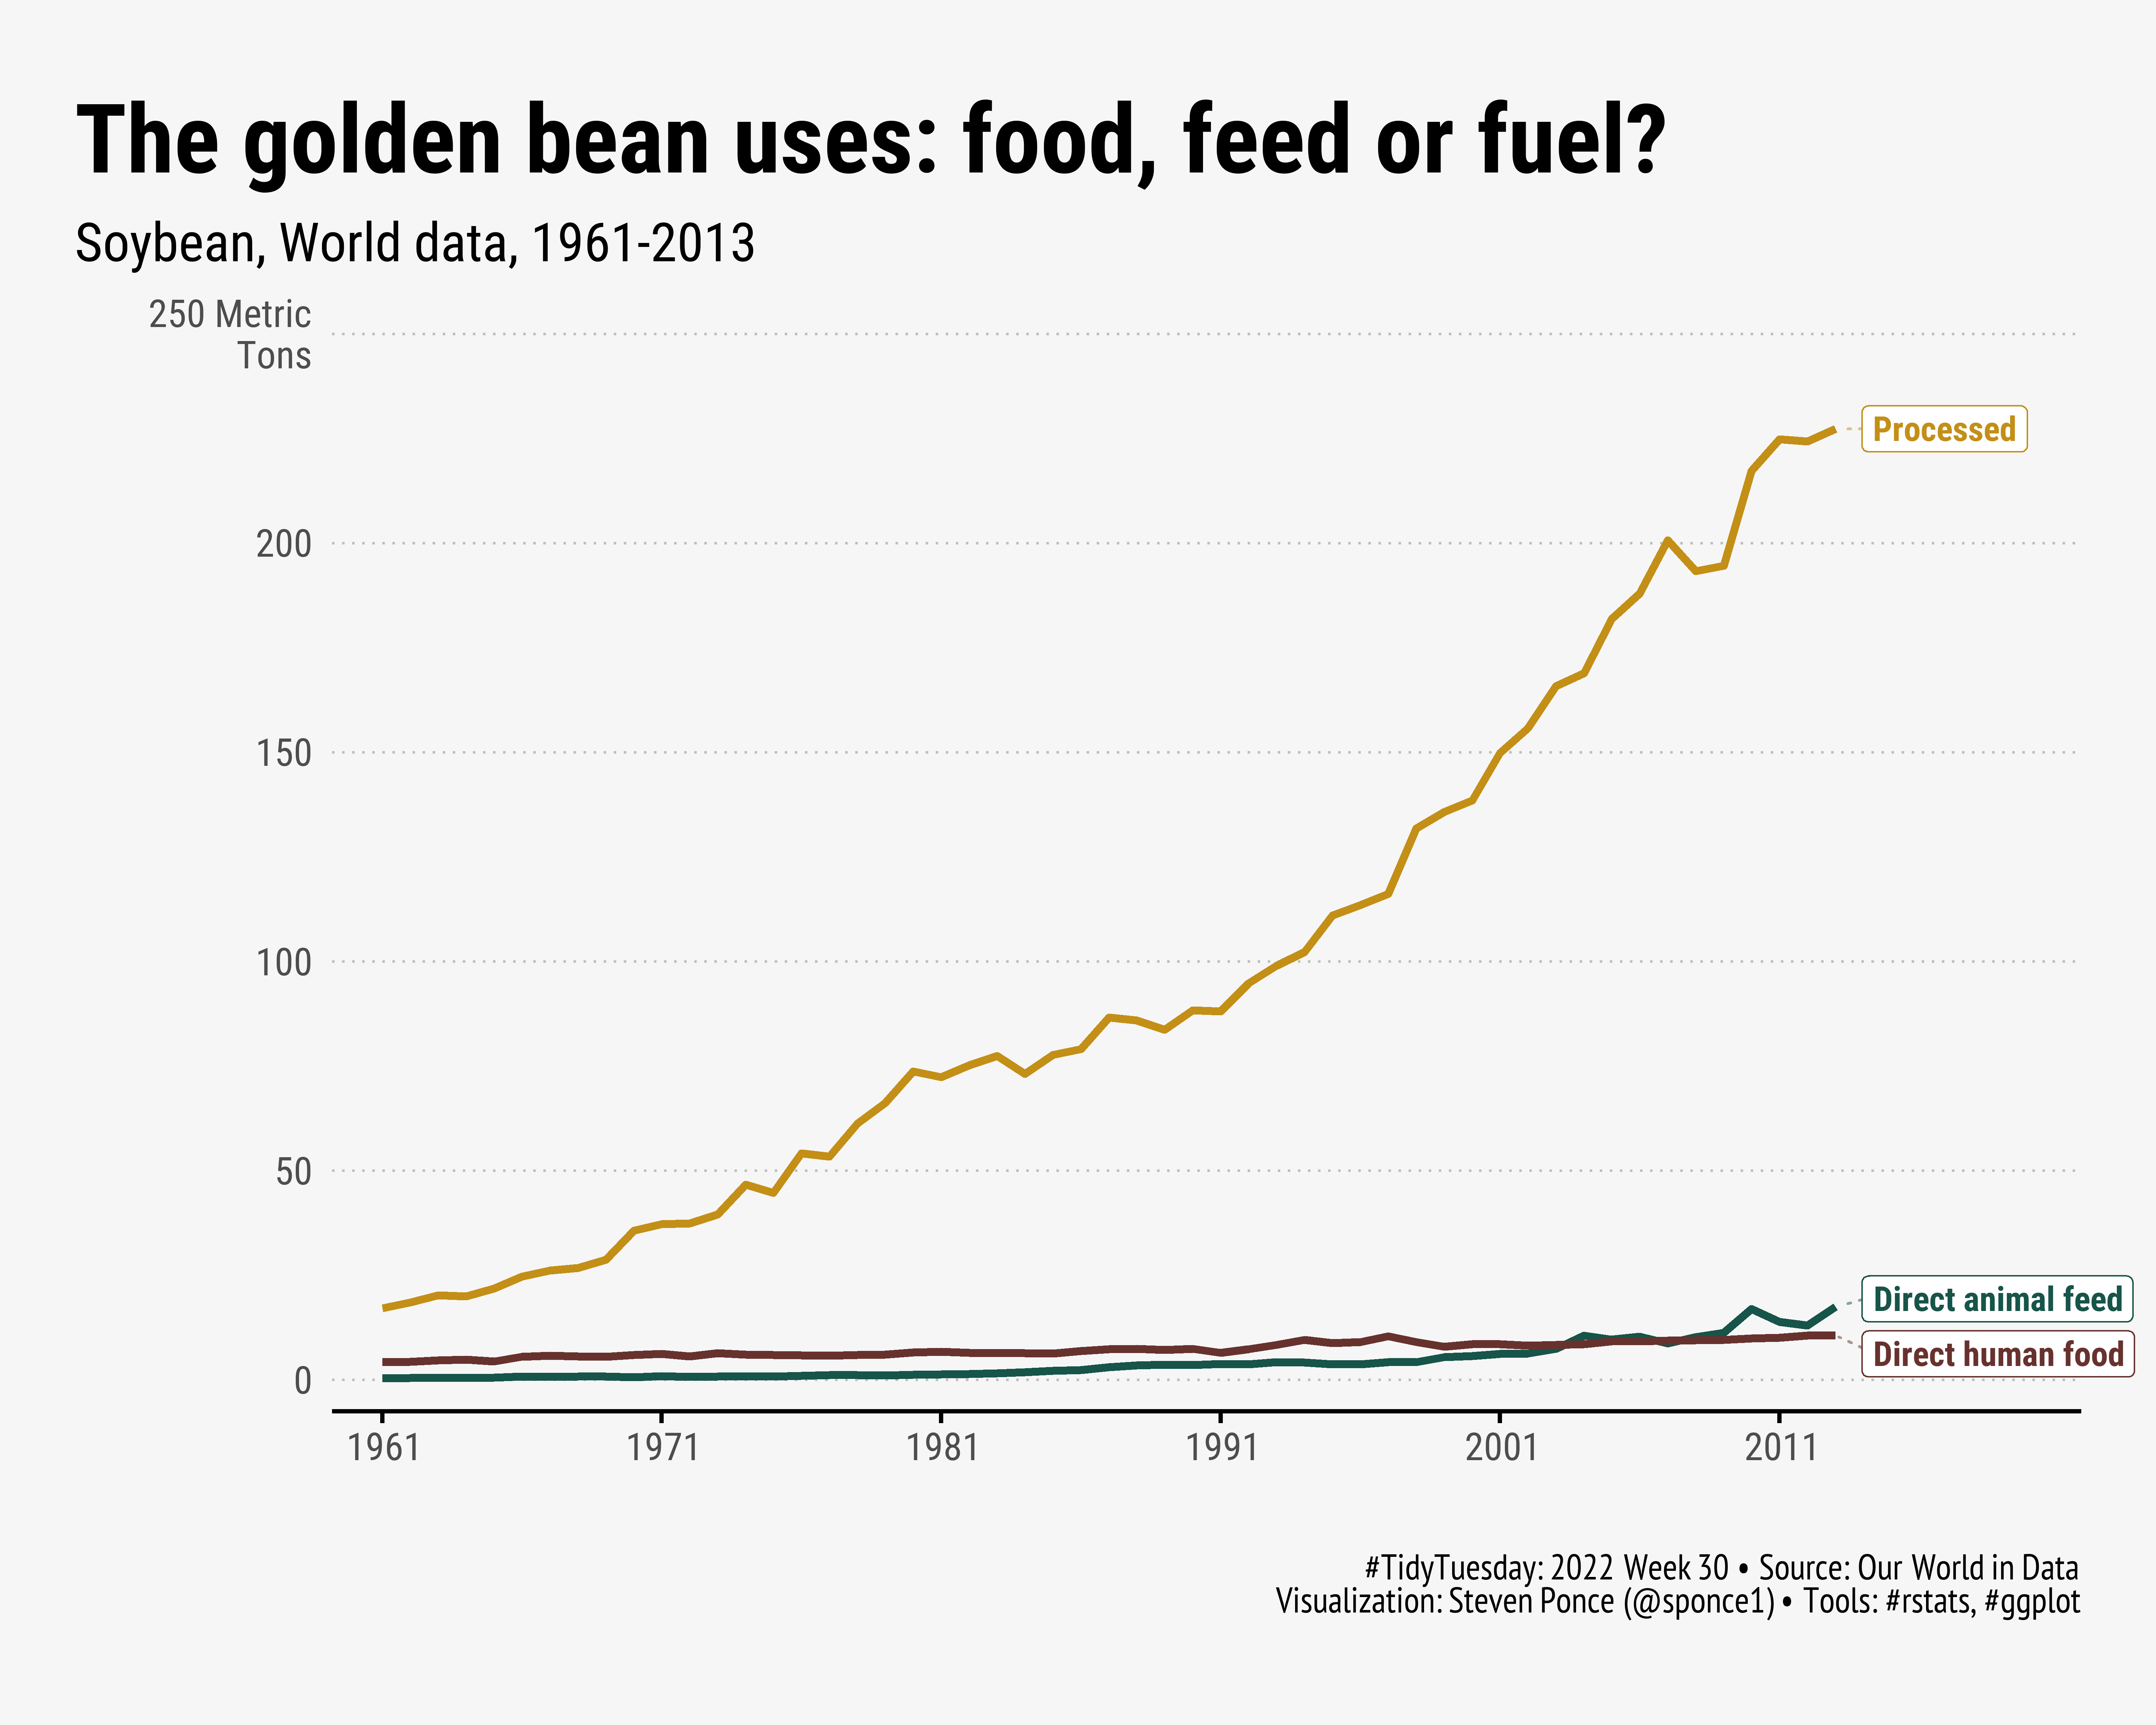

R code for this plot:

## Challenge: #TidyTuesday 2022 week 30
## Data:      Bring Your Own Data (BYOD)
## Author:    Steven Ponce
## Date:      2022-07-26 

# Decided to use #TidyTuesday 2021 week 15 - Deforestation (soybean)

## 1. LOAD PACKAGES & SETUP ---- 
library(pacman) 
p_load(tidyverse, tidytuesdayR, ggtext, showtext, MetBrewer)
p_load(janitor, here, skimr, camcorder, ggrepel)

gg_record(
    dir = here("temp_plots"),
    device = "png", 
    width  = 10, 
    height = 8, 
    units  = "in", 
    dpi    = 600)

# |- resolution ----
showtext_opts(dpi = 600)


## 2. READ IN THE DATA ----
tt <- tidytuesdayR::tt_load(2021, week = 15) 
soybean_use <- tt$soybean_use %>% clean_names()
rm(tt)


#|- offline ----
# write_csv(soybean_use, '2022/Week_30/soybean_use.csv')
# soybean_use <- read_csv(file = '2022/Week_30/soybean_use.csv')


### 3. EXAMINING THE DATA ----
dim(soybean_use) 
glimpse(soybean_use)
colnames(soybean_use)
range(soybean_use$year)
unique(soybean_use$entity) %>% sort()


## 4. TIDYDATA ----
soybean_use_world <- soybean_use %>% 
    filter(entity == "World") %>% 
    
    pivot_longer(
        cols      = c("human_food", "animal_feed", "processed"),
        names_to  = 'soybean_use',
        values_to = 'production_Kg'
                ) %>% 
    
    mutate(soybean_use = recode(soybean_use, 
                                "human_food"  = "Direct human food",
                                "animal_feed" = "Direct animal feed",
                                "processed"   = "Processed",
                                )) %>% 
    
    mutate(production_Mt = production_Kg / 1E6) 

 
# 5. VISUALIZATION ---- 
# |- plot aesthetics ---- 
bkg_col        <- '#F6F6F6'   
title_col      <- 'black'
subtitle_col   <- "black"
caption_col    <- "black"
palette_col    <- met.brewer("Veronese", n = 7, type = "discrete")[c(6,1,3)]
# monochromeR::generate_palette("brown", modification = "go_lighter", n_colours = 10, view_palette = T)


# |-  titles and caption ----
title_text    <- 'The golden bean uses: food, feed or fuel?'

subtitle_text <- "Soybean, World data, 1961-2013"

caption_text  <- str_glue("**#TidyTuesday:** 2022 Week 30 • **Source:** Our World in Data<br>",
                          "**Visualization:** Steven Ponce (@sponce1) • **Tools:** #rstats, #ggplot")


# |-  fonts ----
font_add_google("Roboto Condensed", family = "title")
font_add_google("Roboto Condensed", family = "subtitle") 
font_add_google("Roboto Condensed", family = "text")                       #'Yaldevi'
font_add_google("PT Sans Narrow", family = "caption")
showtext_auto(enable = TRUE) 
 
# |-  main plot ----
soybean_use_world %>% 
    ggplot(aes(x = year, y = production_Mt, color = soybean_use)) +
    
    # geoms
    geom_line(size = 1.25) +
    
    geom_label_repel(aes(label = soybean_use),
               data = soybean_use_world %>% filter(year == max(year)),
               position         = "identity",
               family           = "text",
               fontface         = "bold",
               size             = 4,
               xlim             = c(2013.8, NA),
               segment.size     = 0.5,
               segment.alpha    = 0.5,
               segment.linetype = "dotted",
               box.padding      = 0.1,
               ) +
    
    # scales
    scale_x_continuous(breaks = seq(1961, 2013, by = 10),
                       limits = c(1961, 2020),
                       expand = c(0.03, 0.03)) +

    scale_y_continuous(breaks = seq(0, 250, by = 50),
                       limits = c(0, 250),
                       expand = c(0.03, 0.03),
                       labels = c(0,50,100,150,200,'250 Metric\nTons')) +
    
    coord_cartesian(clip = "off") +
    
    # color
    scale_color_manual(values = palette_col) +
    
    # labs
    labs(
        x = '', y = '',
        title    = title_text,
        subtitle = subtitle_text,
        caption  = caption_text) +

    # theme
    theme_minimal(
        base_size   = 16,
        base_family = 'text') +
    
    theme(
        plot.title.position   = "plot",
        plot.caption.position = "plot",
        legend.position       = 'plot',
        
        plot.background  = element_rect(fill = bkg_col, color = bkg_col),
        panel.background = element_rect(fill = bkg_col, color = bkg_col),
        
        axis.title.y     = element_text(size = 16,
                                        face = 'bold',
                                        margin = margin (r = 10)),
        
        axis.line.x      = element_line(color = "black"),
        axis.ticks.x     = element_line(color = "black"),
        
        
        panel.grid.minor   = element_blank(),
        panel.grid.major.x = element_blank(),
        panel.grid.major.y = element_line(linetype = "dotted", size = 0.4, color = 'gray'),
        
        plot.margin        = margin(t = 25, r = 25, b = 25, l = 25),

        plot.title         = element_text(
            family         = 'title',
            color          = title_col,
            face           = "bold",
            size           = 32,  
            margin         = margin(t = 10)),
        
        plot.subtitle      = element_text(
            family         = 'subtitle',
            color          = title_col,
            lineheight     = 0.6, 
            face           = "plain",
            size           = 18,
            margin         = margin(t = 10, b = 10)),
        
        plot.caption       = element_markdown(
            family         = 'caption',
            color          = caption_col, 
            lineheight     = 0.6, 
            size           = 12,
            hjust          = 1.0,
            margin         = margin(t = 10, b = 10)),
    )


## 6. SESSION INFO ----
# sessionInfo()

# R version 4.2.1 (2022-06-23 ucrt)
# Platform: x86_64-w64-mingw32/x64 (64-bit)
# Running under: Windows 10 x64 (build 19042)

# Matrix products: default

# locale:
# [1] LC_COLLATE=English_United States.1252  LC_CTYPE=English_United States.1252   
# [3] LC_MONETARY=English_United States.1252 LC_NUMERIC=C                          
# [5] LC_TIME=English_United States.1252    

# attached base packages:
# [1] stats     graphics  grDevices datasets  utils     methods   base     

# other attached packages:
# [1] ggrepel_0.9.1        camcorder_0.0.2.9000 skimr_2.1.4          here_1.0.1           janitor_2.1.0       
# [6] MetBrewer_0.2.0      showtext_0.9-5       showtextdb_3.0       sysfonts_0.8.8       ggtext_0.1.1        
# [11] tidytuesdayR_1.0.2   forcats_0.5.1        stringr_1.4.0        dplyr_1.0.9          purrr_0.3.4         
# [16] readr_2.1.2          tidyr_1.2.0          tibble_3.1.7         ggplot2_3.3.6        tidyverse_1.3.1     
# [21] pacman_0.5.1        

# loaded via a namespace (and not attached):
# [1] fs_1.5.2         usethis_2.1.6    lubridate_1.8.0  bit64_4.0.5      httr_1.4.3       rprojroot_2.0.3 
# [7] repr_1.1.4       tools_4.2.1      backports_1.4.1  utf8_1.2.2       R6_2.5.1         DBI_1.1.3       
# [13] colorspace_2.0-3 withr_2.5.0      tidyselect_1.1.2 bit_4.0.4        curl_4.3.2       compiler_4.2.1  
# [19] cli_3.3.0        rvest_1.0.2      xml2_1.3.3       scales_1.2.0     askpass_1.1      digest_0.6.29   
# [25] base64enc_0.1-3  pkgconfig_2.0.3  htmltools_0.5.2  dbplyr_2.2.1     fastmap_1.1.0    rlang_1.0.3     
# [31] readxl_1.4.0     rstudioapi_0.13  generics_0.1.3   farver_2.1.1     jsonlite_1.8.0   vroom_1.5.7     
# [37] magrittr_2.0.3   Rcpp_1.0.9       munsell_0.5.0    fansi_1.0.3      lifecycle_1.0.1  stringi_1.7.8   
# [43] snakecase_0.11.0 grid_4.2.1       parallel_4.2.1   crayon_1.5.1     haven_2.5.0      gridtext_0.1.4  
# [49] hms_1.1.1        magick_2.7.3     knitr_1.39       pillar_1.7.0     markdown_1.1     reprex_2.0.1    
# [55] glue_1.6.2       pdftools_3.3.0   qpdf_1.2.0       gifski_1.6.6-1   renv_0.15.5      modelr_0.1.8    
# [61] vctrs_0.4.1      tzdb_0.3.0       selectr_0.4-2    cellranger_1.1.0 gtable_0.3.0     assertthat_0.2.1
# [67] xfun_0.31        broom_1.0.0      rsvg_2.3.1       ellipsis_0.3.2  

# RStudio 2021.09.0+351 "Ghost Orchid" Release (077589bcad3467ae79f318afe8641a1899a51606, 2021-09-20) for Windows
# Mozilla/5.0 (Windows NT 10.0; Win64; x64) AppleWebKit/537.36 (KHTML, like Gecko) QtWebEngine/5.12.8 Chrome/69.0.3497.128 Safari/537.36
